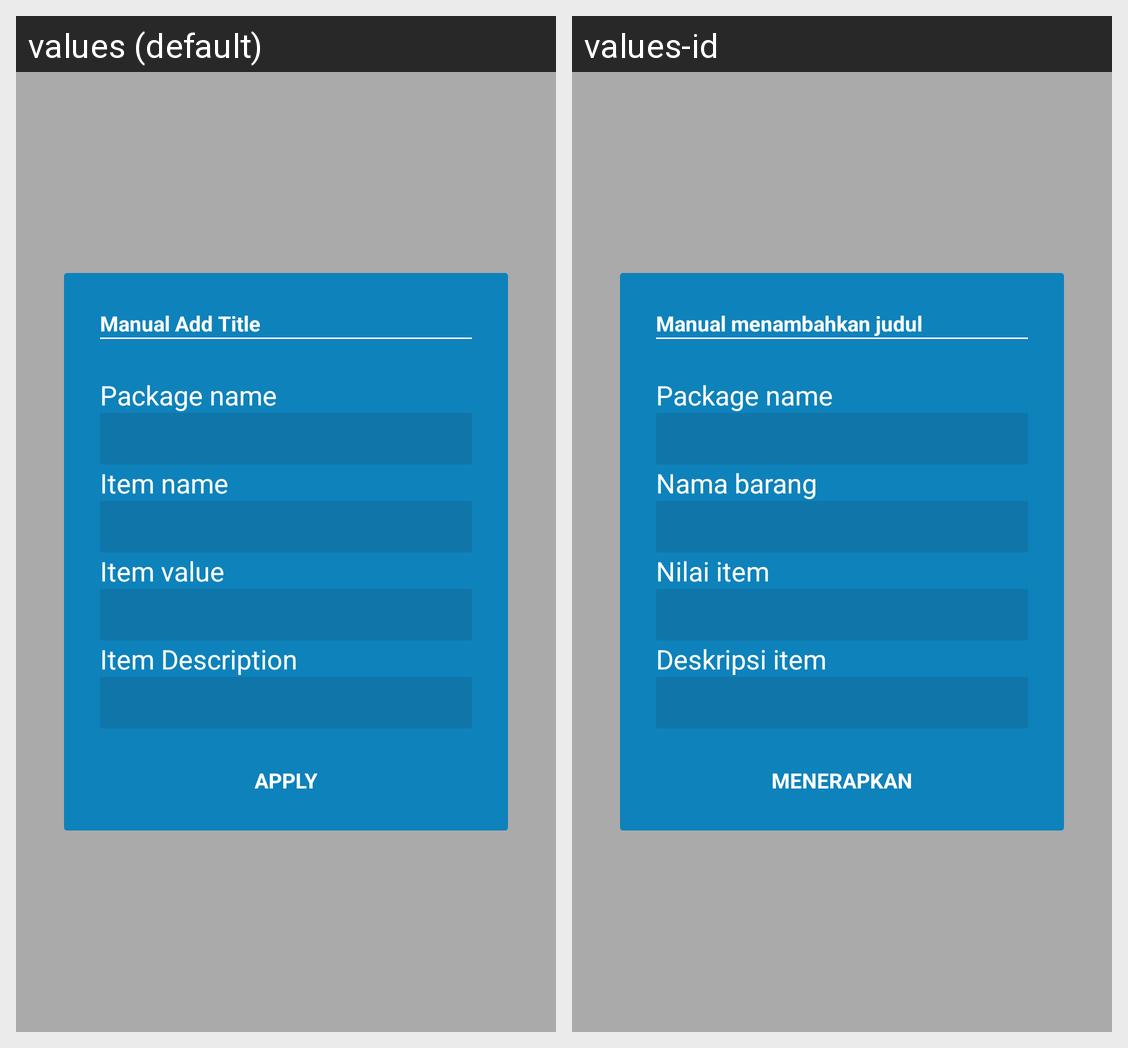

Locale-by-locale string values for the Android screen shown in this grid:
Android screen res/layout/manual_add_dialog.xml rendered under 2 locales, left to right: values (default), values-id. Device: Nexus 5 (rendered at 1080×1920; each locale shown at half size, 540×960, under a caption strip naming it); theme AppTheme.
Strings drawn on this screen, with the default value and each locale's value (text and hints the layout hard-codes, and strings that could not be matched under every locale, appear in the picture but are not listed):

man_dial_title
  values: Manual Add Title
  values-id: Manual menambahkan judul

man_add_item
  values: Item name
  values-id: Nama barang

man_add_val
  values: Item value
  values-id: Nilai item

man_add_desc
  values: Item Description
  values-id: Deskripsi item

man_add_apply
  values: APPLY
  values-id: MENERAPKAN
